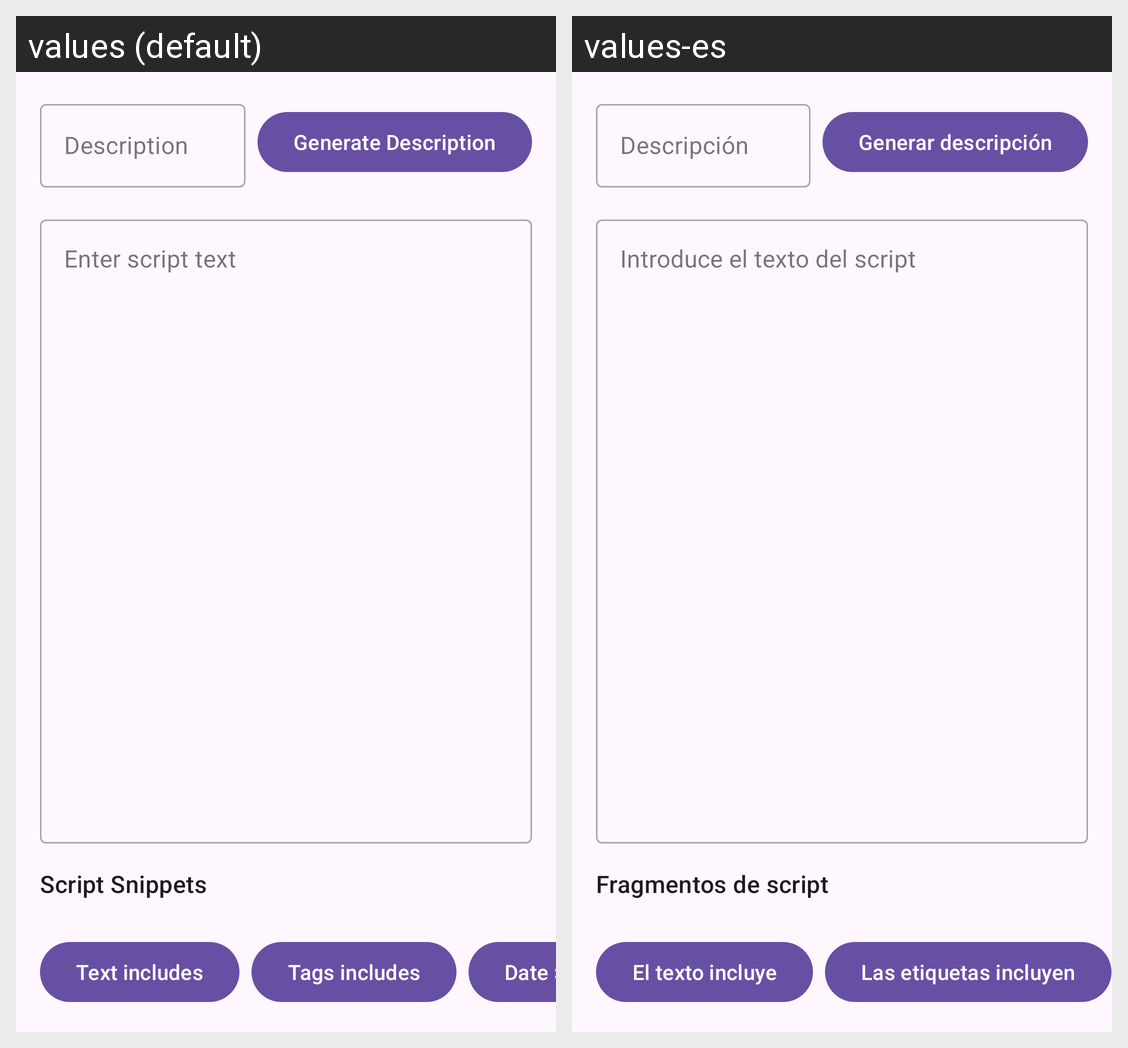

Here is an Android app screen in its default locale and in the app's own translations. Write out the translated-string differences for the strings that appear on this screen.
Android screen res/layout/fragment_main.xml rendered under 2 locales, left to right: values (default), values-es. Device: Nexus 5 (rendered at 1080×1920; each locale shown at half size, 540×960, under a caption strip naming it); theme Theme.LegalParser.
Strings drawn on this screen, with the default value and each locale's value (text and hints the layout hard-codes, and strings that could not be matched under every locale, appear in the picture but are not listed):

script_tab_description
  values: Description
  values-es: Descripción

generate_description
  values: Generate Description
  values-es: Generar descripción

fragment_main_script_text_input_layout_hint_text
  values: Enter script text
  values-es: Introduce el texto del script

fragment_main_buttons_title
  values: Script Snippets
  values-es: Fragmentos de script

fragment_main_action_1_button_text
  values: Text includes
  values-es: El texto incluye

fragment_main_action_2_button_text
  values: Tags includes
  values-es: Las etiquetas incluyen
